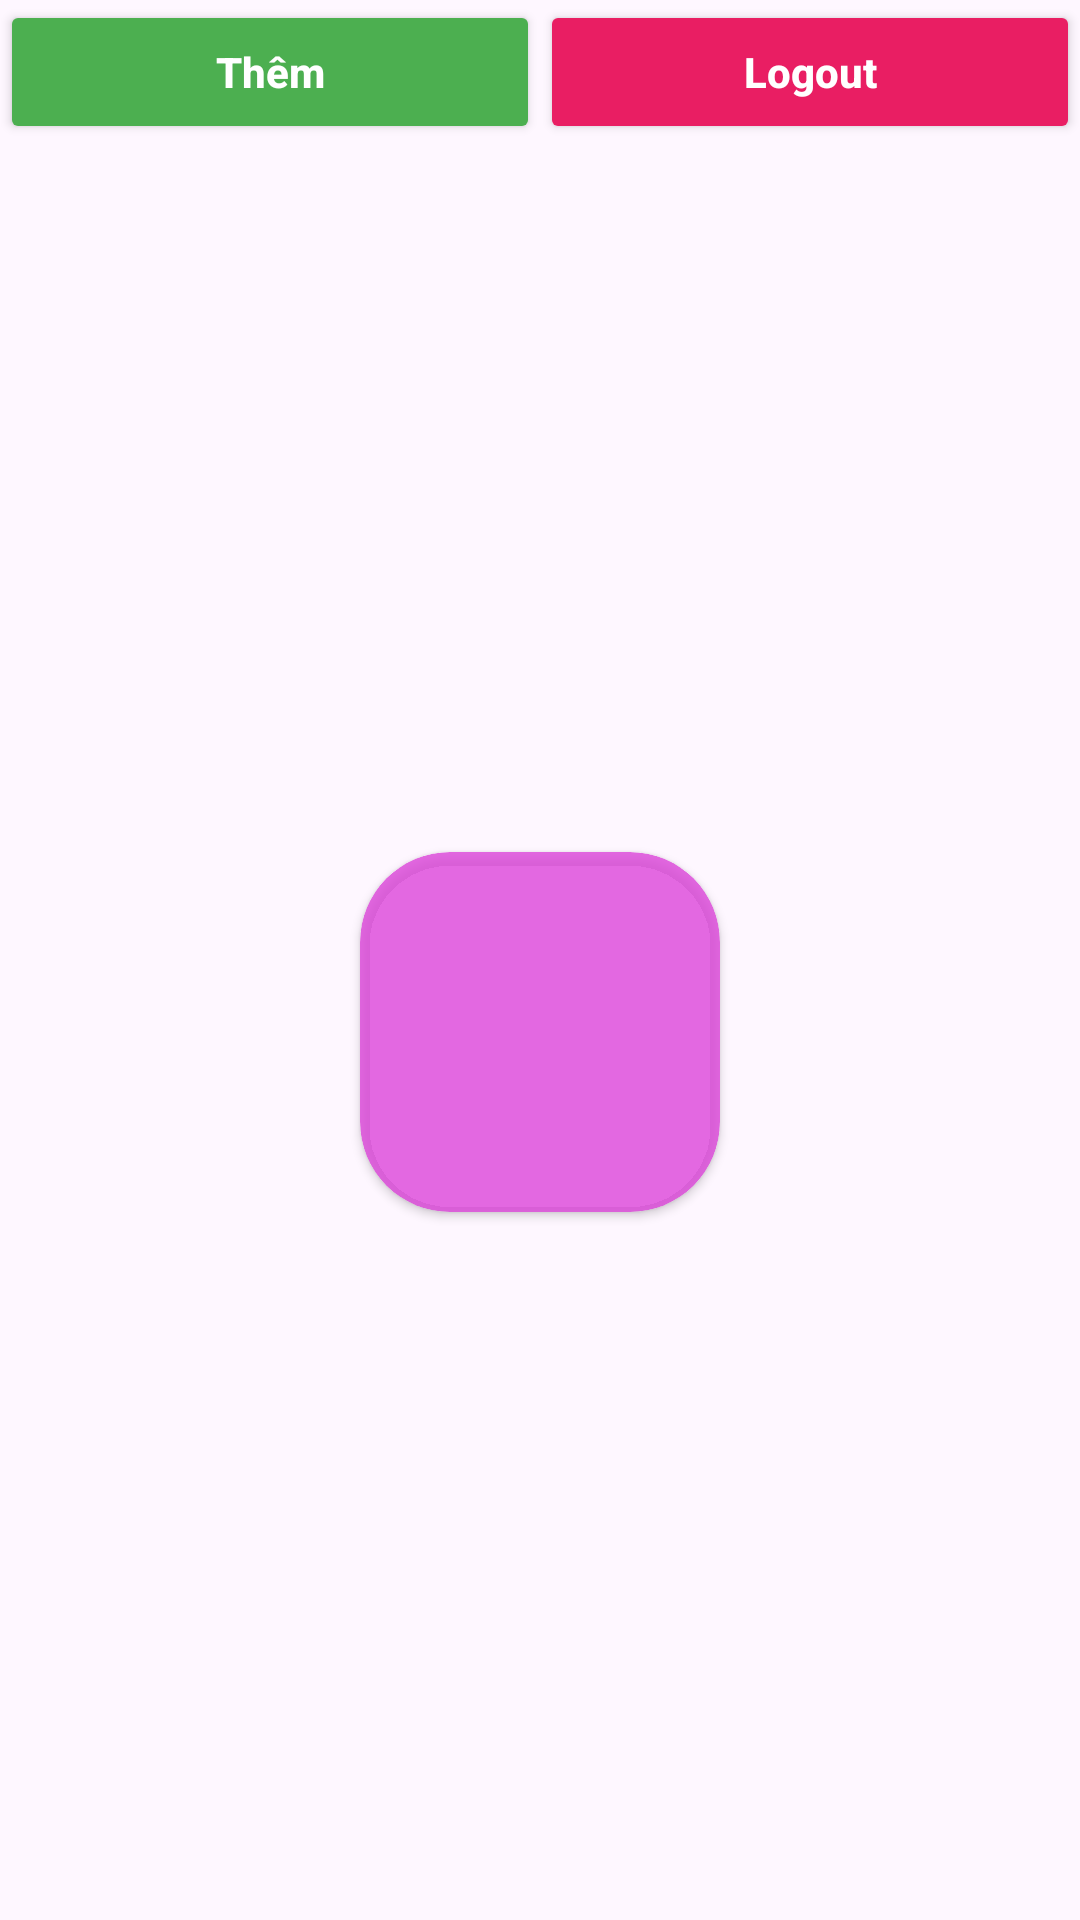

The Android layout XML behind this screen, and the referenced resources:
<!-- AndroidManifest.xml: application theme Theme.Lab1_2_ph35992 -->
<!-- res/layout/activity_main.xml -->
<?xml version="1.0" encoding="utf-8"?>
<LinearLayout xmlns:android="http://schemas.android.com/apk/res/android"
    xmlns:app="http://schemas.android.com/apk/res-auto"
    xmlns:tools="http://schemas.android.com/tools"
    android:id="@+id/main"
    android:layout_width="match_parent"
    android:layout_height="match_parent"
    android:orientation="vertical"
    tools:context=".MainActivity">

    <LinearLayout
        android:layout_width="match_parent"
        android:layout_height="wrap_content"
        android:orientation="horizontal">

        <Button
            android:id="@+id/btnAdd"
            android:layout_width="0dp"
            android:layout_height="wrap_content"
            android:layout_weight="1"
            android:backgroundTint="#4CAF50"
            android:text="Thêm"
            android:textAllCaps="false"
            android:textColor="@color/white"
            android:textStyle="bold" />

        <Button
            android:id="@+id/btnLogout"
            android:layout_width="0dp"
            android:layout_height="wrap_content"
            android:layout_weight="1"
            android:backgroundTint="#E91E63"
            android:text="Logout"
            android:textAllCaps="false"
            android:textColor="@color/white"
            android:textStyle="bold" />
    </LinearLayout>

    <RelativeLayout
        android:layout_width="match_parent"
        android:layout_height="0dp"
        android:layout_weight="1">

        <androidx.recyclerview.widget.RecyclerView
            android:id="@+id/rcView"
            android:layout_width="match_parent"
            android:layout_height="match_parent"
            android:layout_margin="15dp" />

        <RelativeLayout
            android:id="@+id/loading"
            android:layout_width="match_parent"
            android:layout_height="match_parent"
            android:gravity="center">

            <androidx.cardview.widget.CardView
                android:id="@+id/animation"
                android:layout_width="wrap_content"
                android:layout_height="wrap_content"
                app:cardCornerRadius="30dp"
                android:backgroundTint="#C9DC42D9">

                <LinearLayout
                    android:layout_width="120dp"
                    android:layout_height="120dp"
                    android:gravity="center">











                </LinearLayout>
            </androidx.cardview.widget.CardView>


        </RelativeLayout>
    </RelativeLayout>

</LinearLayout>
<!-- resources referenced by this layout -->
<resources>
  <style name="Theme.Lab1_2_ph35992" parent="Base.Theme.Lab1_2_ph35992" />
  <style name="Base.Theme.Lab1_2_ph35992" parent="Theme.Material3.DayNight.NoActionBar">
          
          
      </style>
  <!-- not gathered from this repository: default colours our renderer supplied (Android Studio template values) -->
  <color name="white">#FFFFFFFF</color>
</resources>
